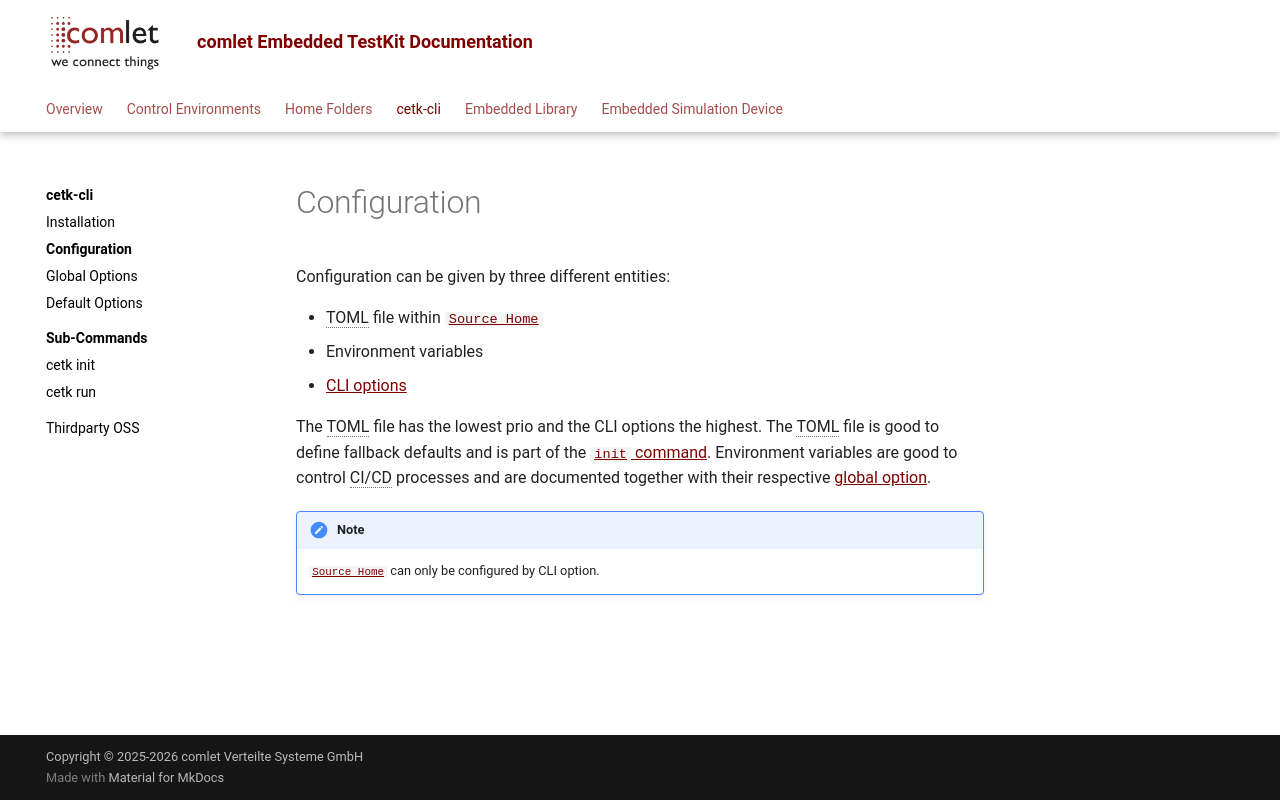

repository: comlet/cetk-cli · page: 3.5.0.0/cli/config/index.html · generator: mkdocs

Configuration can be given by three different entities:

* TOML file within [`Source Home`](../home_folder/source_home.md#configuration-file-for-cetk-cli)
* Environment variables
* [CLI options](global_options.md)

The TOML file has the lowest prio and the CLI options the highest. The TOML file is good to define fallback defaults
and is part of the [`init` command](init.md). Environment variables are good to control CI/CD processes and are documented
together with their respective [global option](global_options.md).

!!! note
    [`Source Home`](../home_folder/source_home.md) can only be configured by CLI option.
